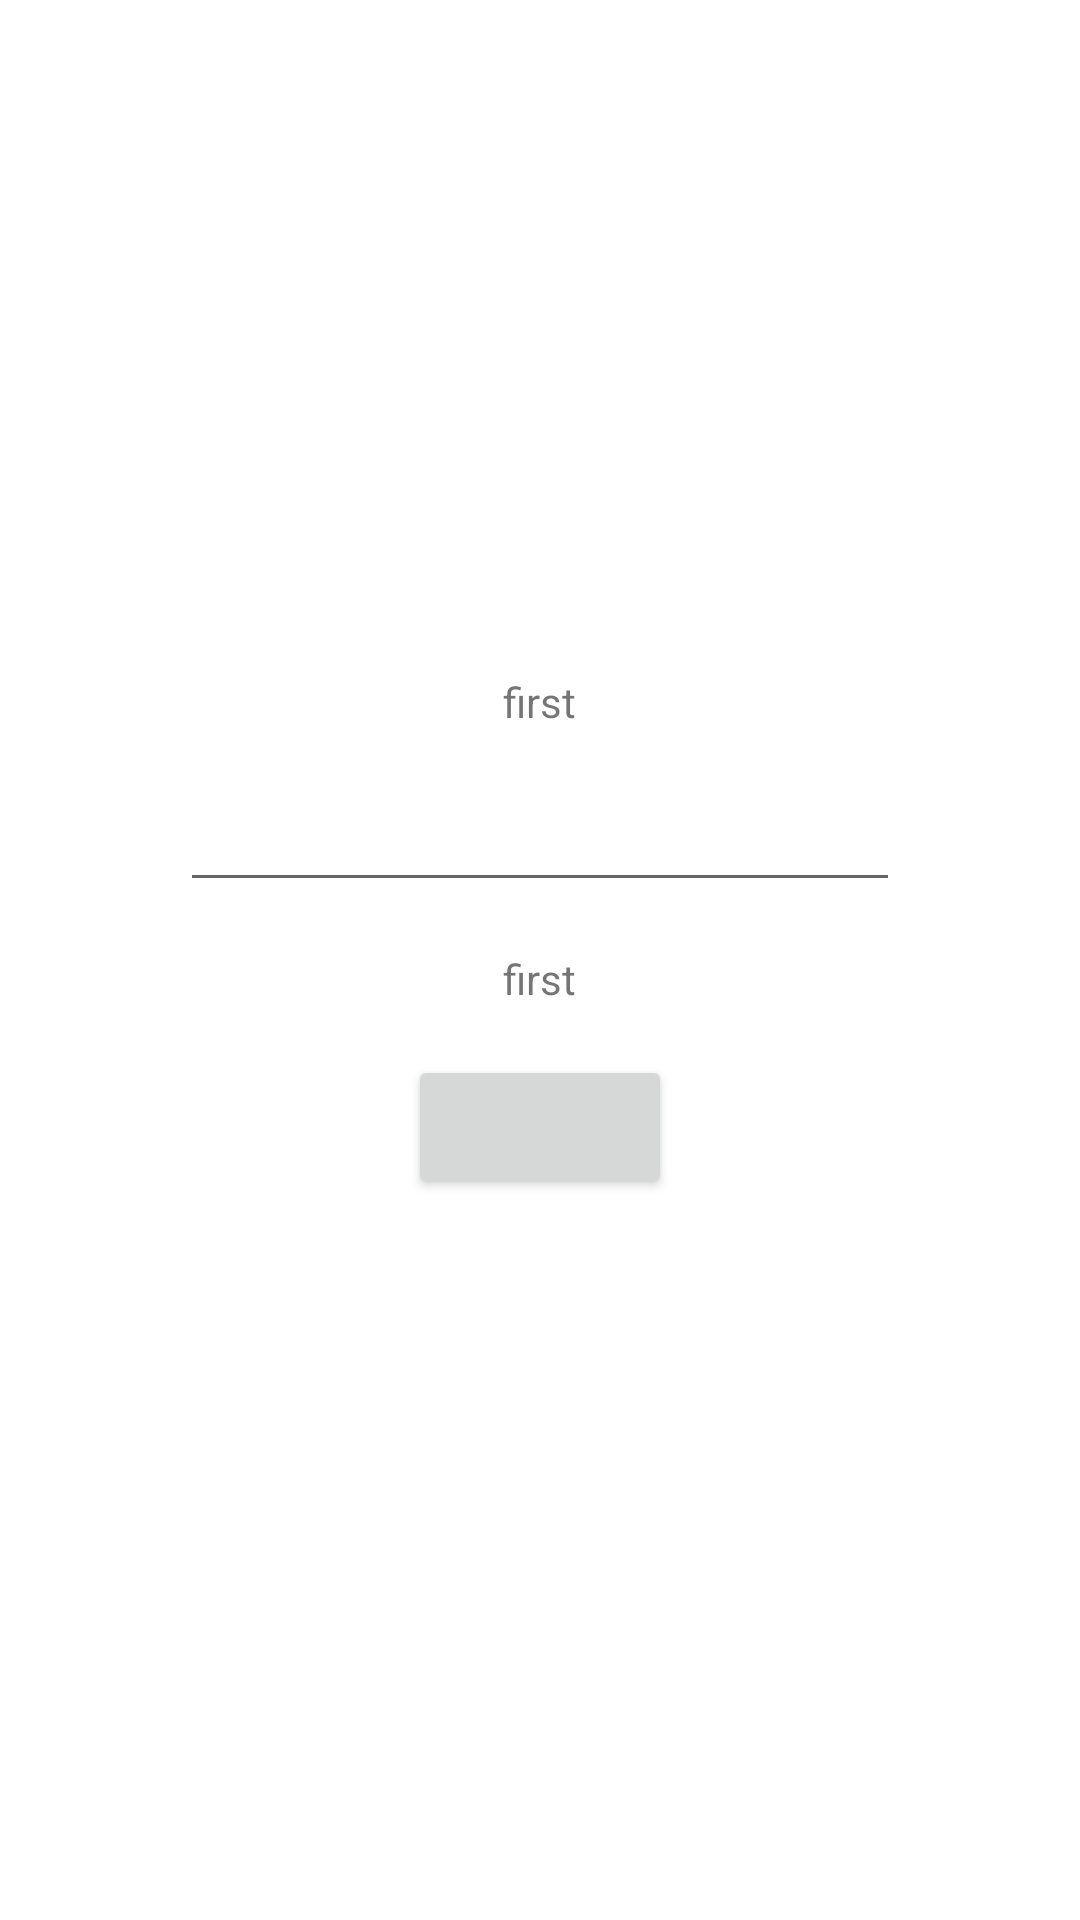

Reconstruct the res/layout file that produces this screen, plus the resources it refers to.
<!-- AndroidManifest.xml: application theme Theme.Mob_dev5 -->
<!-- res/layout/fragment_second.xml -->
<?xml version="1.0" encoding="utf-8"?>
<LinearLayout xmlns:android="http://schemas.android.com/apk/res/android"
    xmlns:tools="http://schemas.android.com/tools"
    android:layout_width="match_parent"
    android:layout_height="match_parent"
    tools:context=".SecondFragment"
    android:orientation="vertical"
    android:gravity="center">

    

    <TextView
        android:id="@+id/txt1"
        android:layout_width="wrap_content"
        android:layout_height="wrap_content"
        android:text="first" />
    <EditText
        android:id="@+id/editTxt"
        android:layout_width="240dp"
        android:layout_height="wrap_content"
        android:layout_margin="16dp"/>
    <TextView
        android:id="@+id/txt2"
        android:layout_width="wrap_content"
        android:layout_height="wrap_content"
        android:text="first" />
    <Button
        android:id="@+id/btn"
        android:layout_width="wrap_content"
        android:layout_height="wrap_content"
        android:layout_margin="16dp"/>

</LinearLayout>
<!-- resources referenced by this layout -->
<resources>
  <style name="Theme.Mob_dev5" parent="Theme.MaterialComponents.DayNight.DarkActionBar">
          
          <item name="colorPrimary">@color/purple_500</item>
          <item name="colorPrimaryVariant">@color/purple_700</item>
          <item name="colorOnPrimary">@color/white</item>
          
          <item name="colorSecondary">@color/teal_200</item>
          <item name="colorSecondaryVariant">@color/teal_700</item>
          <item name="colorOnSecondary">@color/black</item>
          
          <item name="android:statusBarColor">?attr/colorPrimaryVariant</item>
          
      </style>
  <!-- not gathered from this repository: default colours our renderer supplied (Android Studio template values) -->
  <color name="purple_500">#FF6200EE</color>
  <color name="purple_700">#FF3700B3</color>
  <color name="teal_200">#FF03DAC5</color>
  <color name="teal_700">#FF018786</color>
  <color name="black">#FF000000</color>
  <color name="white">#FFFFFFFF</color>
</resources>
